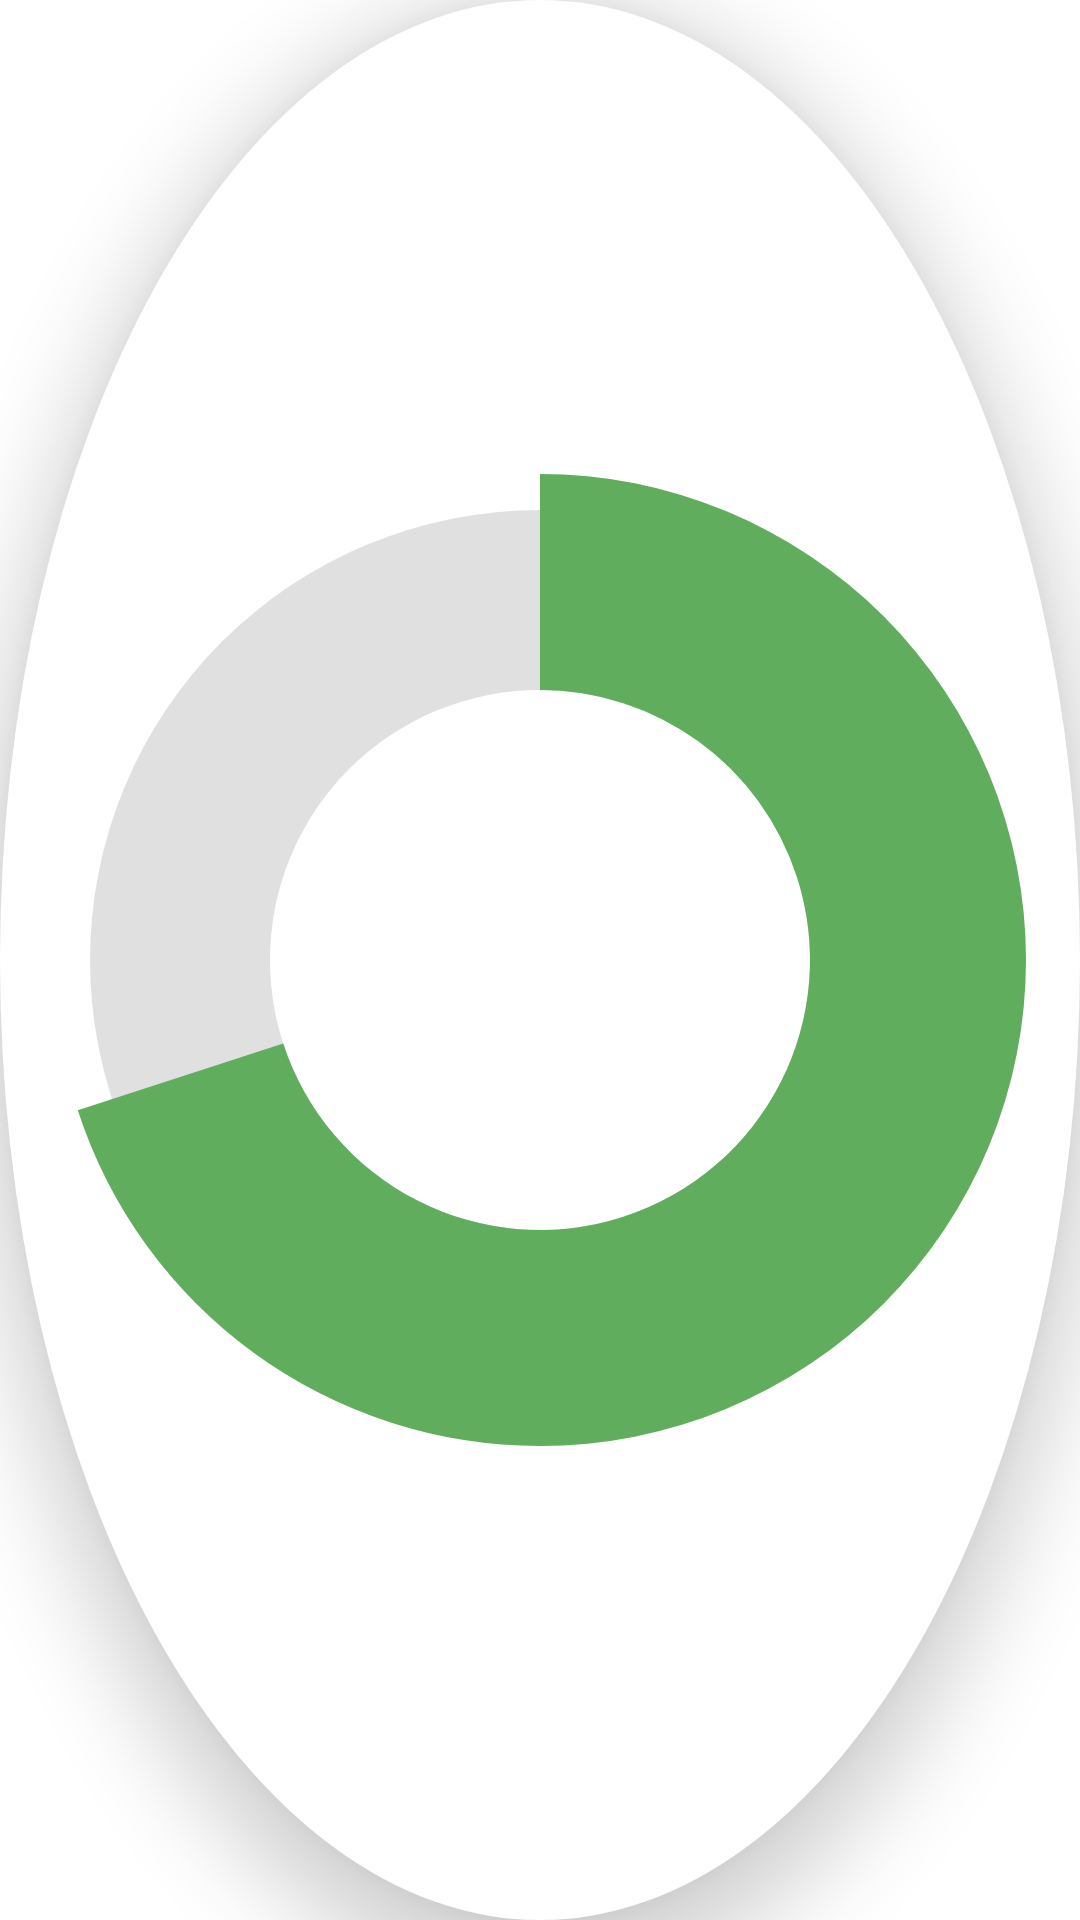

Android layout source for this screen:
<!-- AndroidManifest.xml: application theme Theme.AirRybnik -->
<!-- res/layout/chart_layout.xml -->
<layout xmlns:android="http://schemas.android.com/apk/res/android"
    xmlns:app="http://schemas.android.com/apk/res-auto"
    xmlns:tools="http://schemas.android.com/tools">

    <data>

        <variable
            name="viewModel"
            type="com.gmail.example.development.airrybnik.pm10.RybnikPm10ViewModel" />
    </data>

    <androidx.constraintlayout.widget.ConstraintLayout
        android:id="@+id/chart_container"
        android:layout_width="match_parent"
        android:layout_height="match_parent"
        android:background="@drawable/pie_chart_circle_background_for_elevation"
        android:elevation="16dp">

        <ProgressBar
            android:id="@+id/background_progressbar"
            style="@android:style/Widget.Material.ProgressBar.Horizontal"
            android:layout_width="match_parent"
            android:layout_height="match_parent"
            android:indeterminate="false"
            android:max="100"
            android:progress="100"
            android:progressDrawable="@drawable/chart_full"
            app:layout_constraintBottom_toBottomOf="parent"
            app:layout_constraintDimensionRatio="1:1"
            app:layout_constraintEnd_toEndOf="parent"
            app:layout_constraintStart_toStartOf="parent"
            app:layout_constraintTop_toTopOf="parent" />

        <ProgressBar
            android:id="@+id/percentage_progressbar"
            style="@android:style/Widget.Material.Light.ProgressBar.Horizontal"
            android:layout_width="match_parent"
            android:layout_height="match_parent"
            android:indeterminate="false"
            android:max="100"
            android:progress="70"
            android:progressDrawable="@drawable/chart_progress"
            app:chartProgress="@{viewModel.response}"
            app:layout_constraintBottom_toBottomOf="parent"
            app:layout_constraintDimensionRatio="1:1"
            app:layout_constraintEnd_toEndOf="parent"
            app:layout_constraintStart_toStartOf="parent"
            app:layout_constraintTop_toTopOf="parent" />

        <TextView
            android:id="@+id/percentage_textView"
            android:layout_width="0dp"
            android:layout_height="0dp"
            android:background="@drawable/pie_chart_circle_top"
            android:elevation="8dp"
            android:gravity="center"
            app:layout_constraintHeight_percent="0.5"
            app:layout_constraintWidth_percent="0.5"
            android:textAppearance="@style/TextAppearance.AppCompat.Display2"
            app:layout_constraintBottom_toBottomOf="parent"
            app:layout_constraintEnd_toEndOf="parent"
            app:layout_constraintStart_toStartOf="parent"
            app:layout_constraintTop_toTopOf="parent"
            app:percentageString="@{viewModel.response}"
            tools:text="70%" />
    </androidx.constraintlayout.widget.ConstraintLayout>
</layout>
<!-- resources referenced by this layout -->
<resources>
  <!-- drawable chart_full (drawable) -->
  <?xml version="1.0" encoding="utf-8"?>
  <rotate xmlns:android="http://schemas.android.com/apk/res/android"
      android:fromDegrees="270"
      android:toDegrees="270">
      <shape
          android:innerRadiusRatio="4"
          android:shape="ring"
          android:thicknessRatio="6"
          android:useLevel="true">
          <solid android:color="@color/chart_background_gray" />
      </shape>
  </rotate>
  <!-- drawable chart_progress (drawable) -->
  <?xml version="1.0" encoding="utf-8"?>
  <rotate xmlns:android="http://schemas.android.com/apk/res/android"
      android:fromDegrees="270"
      android:toDegrees="270">
      <shape
          android:innerRadiusRatio="4"
          android:shape="ring"
          android:thicknessRatio="5"
          android:useLevel="true">
          <solid android:color="@color/colorIndicator_0" />
      </shape>
  </rotate>
  <!-- drawable pie_chart_circle_background_for_elevation (drawable) -->
  <?xml version="1.0" encoding="utf-8"?>
  <shape xmlns:android="http://schemas.android.com/apk/res/android"
      android:innerRadiusRatio="3"
      android:shape="oval"
      android:thicknessRatio="6"
      android:useLevel="false">
      <solid android:color="@android:color/white" />
      <size
          android:width="50dp"
          android:height="50dp" />
  </shape>
  <style name="Theme.AirRybnik" parent="Theme.MaterialComponents.DayNight.NoActionBar">
          
          <item name="colorPrimary">@color/colorPrimary</item>
          <item name="colorPrimaryDark">@color/colorPrimaryDark</item>
          <item name="colorAccent">@color/colorAccent</item>
      </style>
  <color name="chart_background_gray">#1F000000</color>
  <color name="colorIndicator_0">#60ad5e</color>
  <!-- not gathered from this repository: default colours our renderer supplied (Android Studio template values) -->
  <color name="colorPrimary">#FF6200EE</color>
  <color name="colorPrimaryDark">#FF3700B3</color>
  <color name="colorAccent">#FF03DAC5</color>
</resources>
